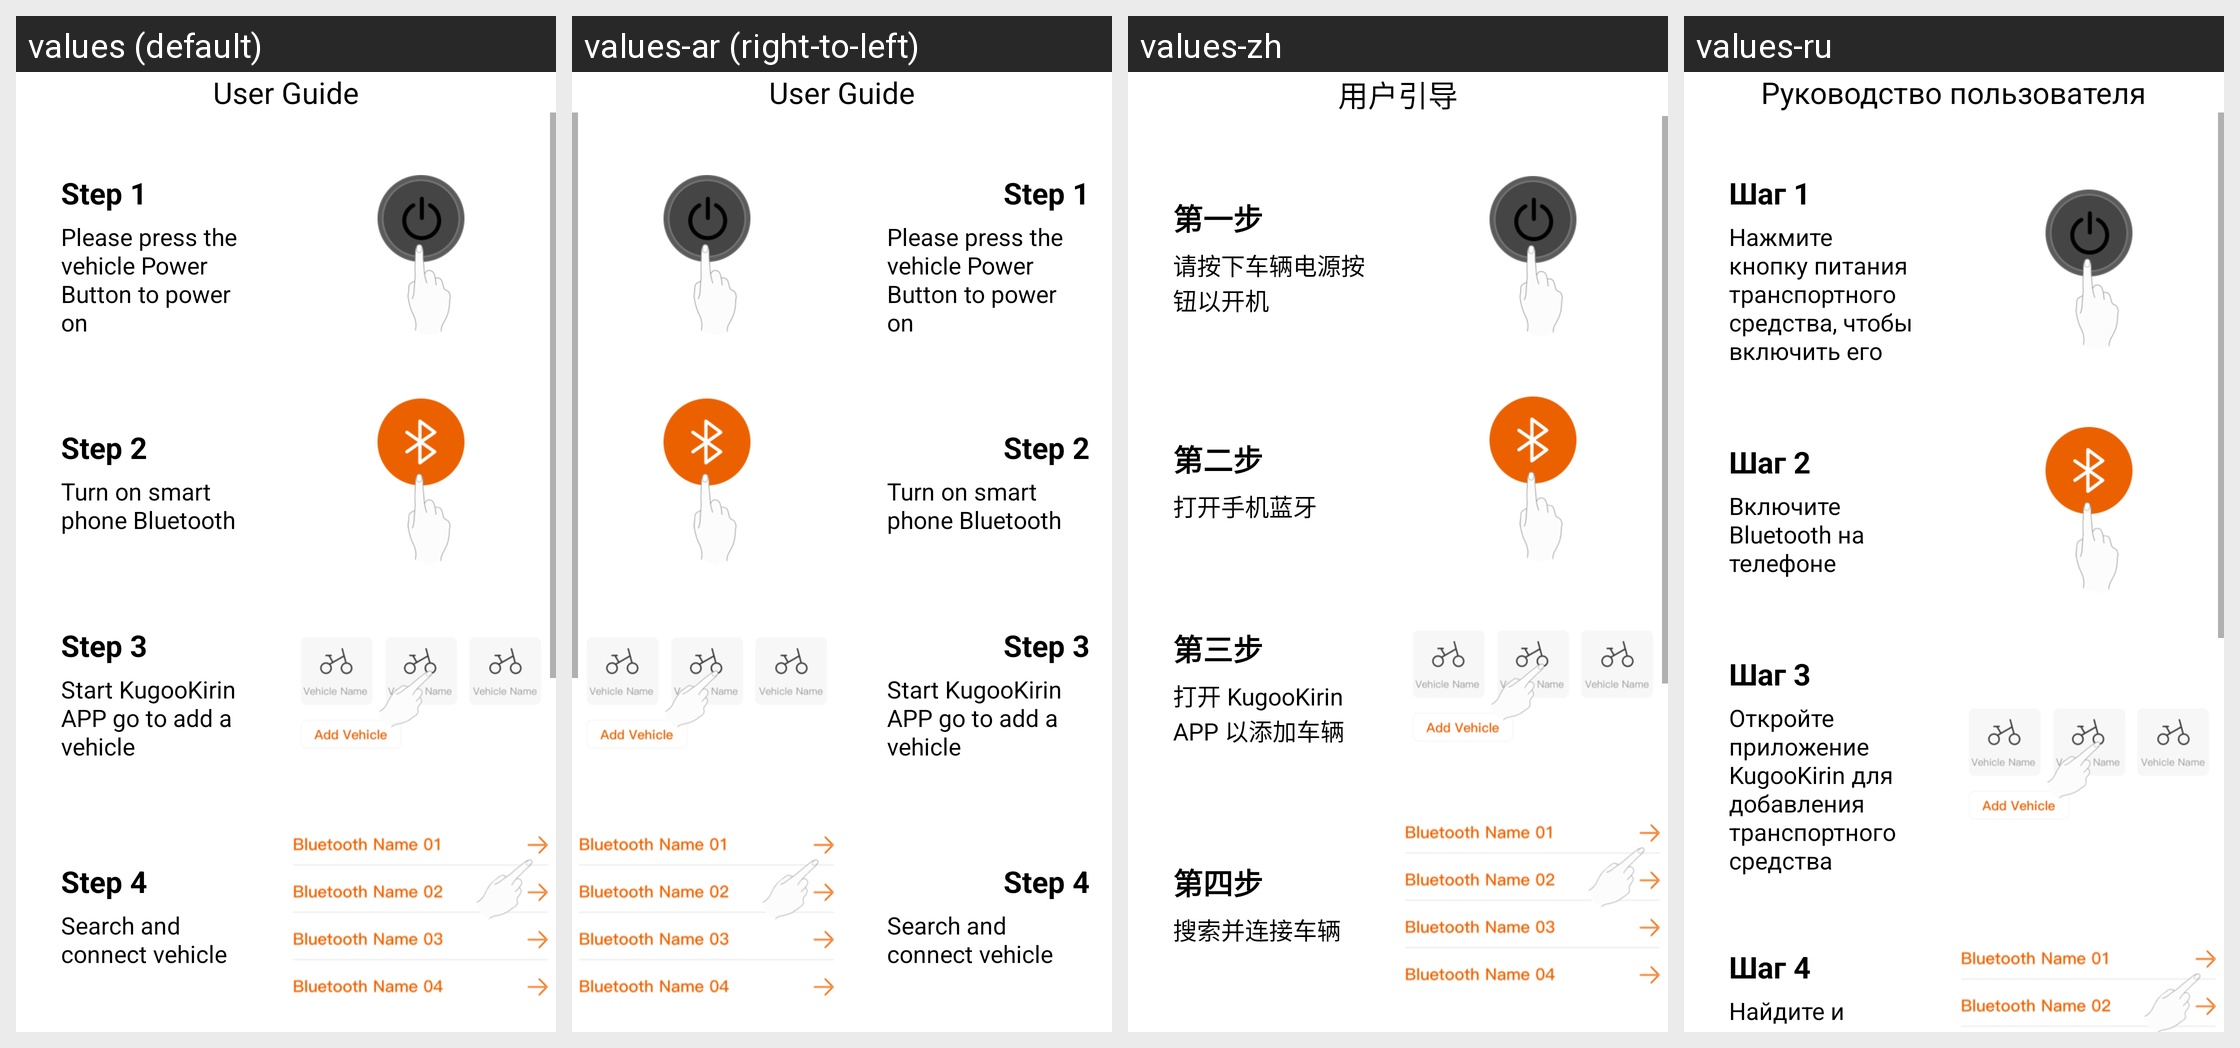

Locale-by-locale string values for the Android screen shown in this grid:
Android screen res/layout/activity_user_guide.xml rendered under 4 locales, left to right: values (default), values-ar (right-to-left), values-zh, values-ru. Device: Nexus 5 (rendered at 1080×1920; each locale shown at half size, 540×960, under a caption strip naming it); theme AppTheme.
Other locales in the repository, not shown: values-af, values-am, values-as, values-az, values-be, values-bg, values-bn, values-bs, values-ca, values-cs, values-da, values-de, values-el, values-en, values-en-rGB, values-es, values-es-rUS, values-et, values-eu, values-fa, values-fi, values-fr, values-fr-rCA, values-gl, values-gu, values-hi, values-hr, values-hu, values-hy, values-in, values-is, values-it, values-iw, values-ja, values-ka, values-kk, values-km, values-kn, values-ko, values-ky, values-lo, values-lt, values-lv, values-mk, values-ml, values-mn, values-mr, values-ms, values-my, values-nb, values-ne, values-nl, values-or, values-pa, values-pl, values-pt, values-pt-rBR, values-pt-rPT, values-ro, values-si, values-sk, values-sl, values-sq, values-sr, values-sv, values-sw, values-ta, values-te, values-th, values-tl, values-tr, values-uk, values-ur, values-uz, values-vi, values-zh-rCN, values-zh-rHK, values-zh-rTW, values-zu.
Strings drawn on this screen, with the default value and each locale's value (text and hints the layout hard-codes, and strings that could not be matched under every locale, appear in the picture but are not listed):

user_guide
  values: User Guide
  values-ar: User Guide  [not translated; the default value is used]
  values-zh: 用户引导
  values-ru: Руководство пользователя

step_1
  values: Step 1
  values-ar: Step 1  [not translated; the default value is used]
  values-zh: 第一步
  values-ru: Шаг 1

ble_user_guide_1
  values: Please press the vehicle Power Button to power on
  values-ar: Please press the vehicle Power Button to power on  [not translated; the default value is used]
  values-zh: 请按下车辆电源按钮以开机
  values-ru: Нажмите кнопку питания транспортного средства, чтобы включить его

step_2
  values: Step 2
  values-ar: Step 2  [not translated; the default value is used]
  values-zh: 第二步
  values-ru: Шаг 2

ble_user_guide_2
  values: Turn on smart phone Bluetooth
  values-ar: Turn on smart phone Bluetooth  [not translated; the default value is used]
  values-zh: 打开手机蓝牙
  values-ru: Включите Bluetooth на телефоне

step_3
  values: Step 3
  values-ar: Step 3  [not translated; the default value is used]
  values-zh: 第三步
  values-ru: Шаг 3

ble_user_guide_3
  values: Start KugooKirin APP go to add a vehicle
  values-ar: Start KugooKirin APP go to add a vehicle  [not translated; the default value is used]
  values-zh: 打开 KugooKirin APP 以添加车辆
  values-ru: Откройте приложение KugooKirin для добавления транспортного средства

step_4
  values: Step 4
  values-ar: Step 4  [not translated; the default value is used]
  values-zh: 第四步
  values-ru: Шаг 4

ble_user_guide_4
  values: Search and connect vehicle
  values-ar: Search and connect vehicle  [not translated; the default value is used]
  values-zh: 搜索并连接车辆
  values-ru: Найдите и подключитесь к транспортному средству
